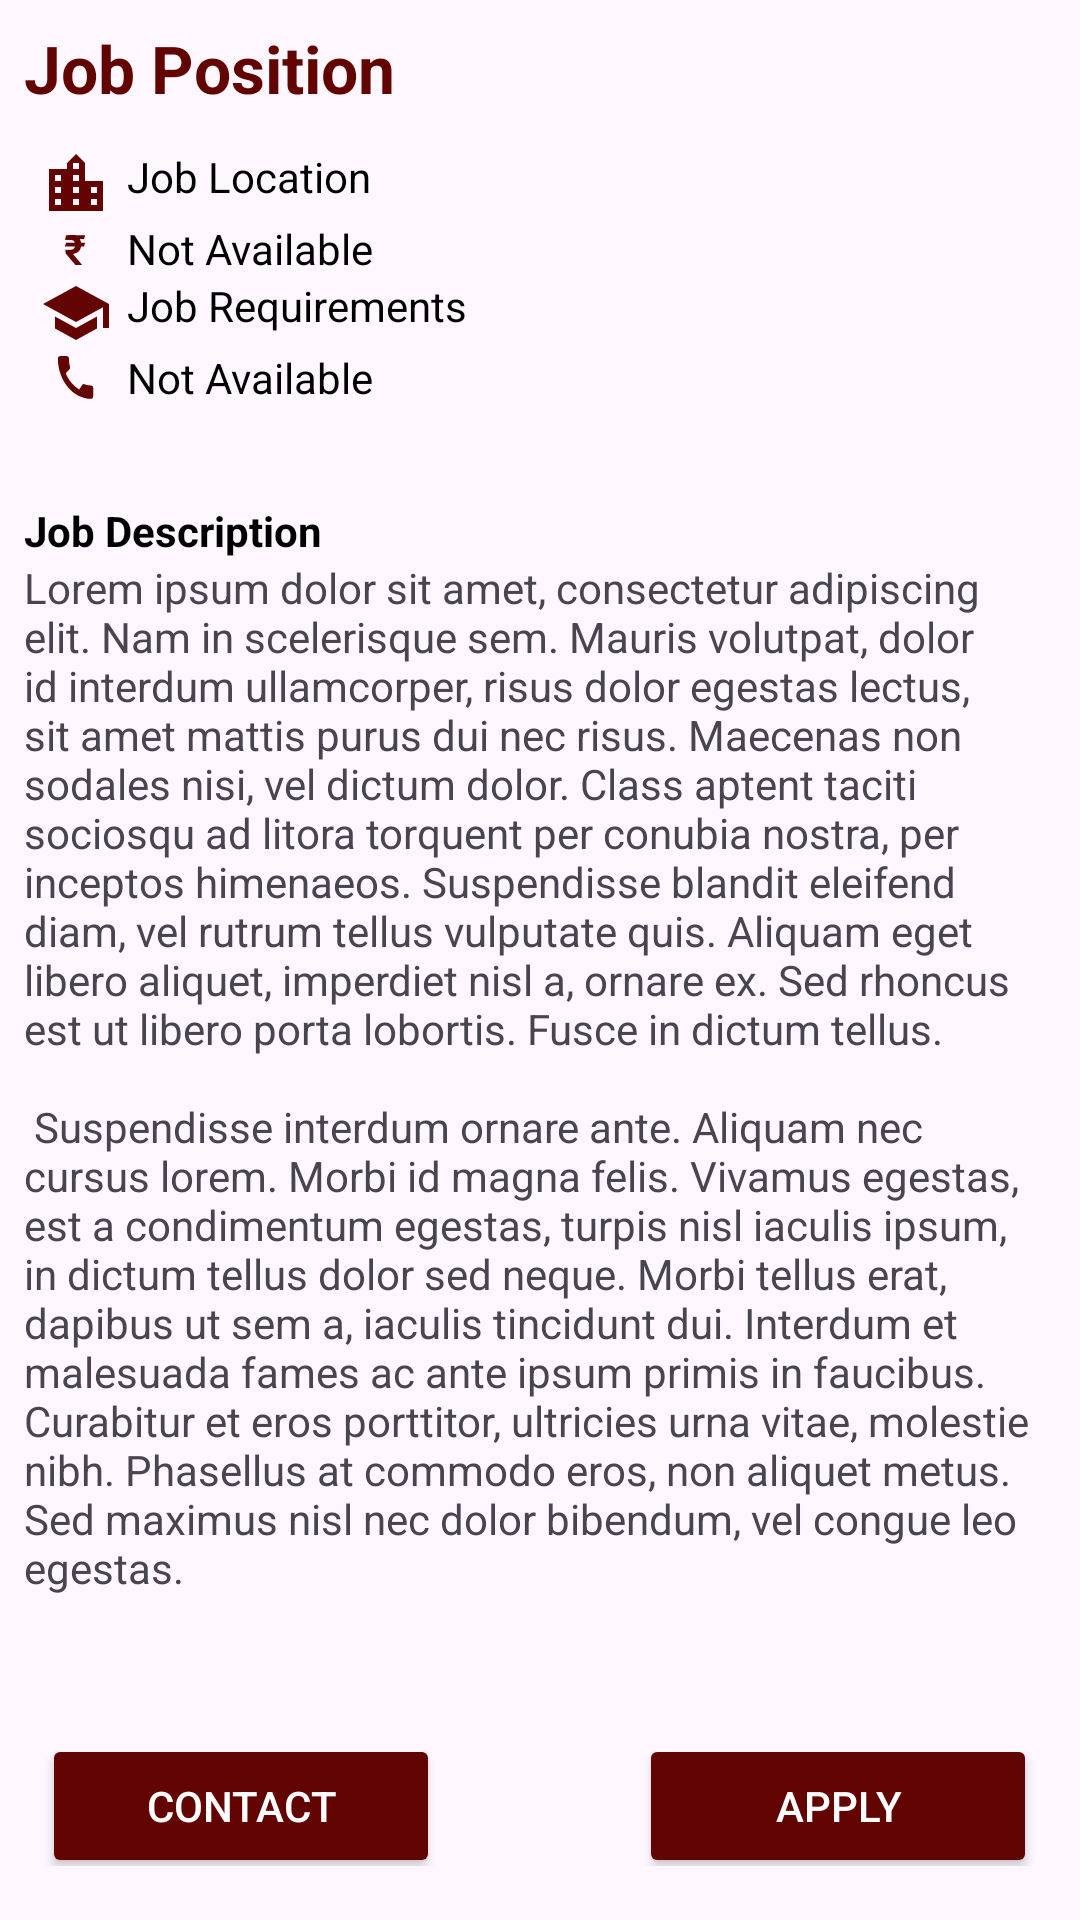

Layout XML and referenced resources for this Android screen:
<!-- AndroidManifest.xml: application theme Theme.CommunityApp -->
<!-- res/layout/fragment_bottom_sheet.xml -->
<?xml version="1.0" encoding="utf-8"?>
<RelativeLayout
    xmlns:android="http://schemas.android.com/apk/res/android"
    xmlns:tools="http://schemas.android.com/tools"
    android:layout_width="match_parent"
    android:layout_height="match_parent"
    tools:context=".ui.jobs.BottomSheetFragment">

    <LinearLayout
        android:id="@+id/detailedJobLayout"
        android:layout_width="match_parent"
        android:layout_height="match_parent"
        android:layout_marginTop="32dp"
        android:layout_margin="8dp"
        android:orientation="vertical">
        <TextView
            android:id="@+id/tv_expandedJobTitle"
            android:layout_width="match_parent"
            android:layout_height="wrap_content"
            android:text="@string/job_position"
            android:textStyle="bold"
            android:textSize="22sp"
            android:maxLength="100"
            android:maxLines="2"
            android:textColor="@color/theme_brown"
            />
        <LinearLayout
            android:layout_width="match_parent"
            android:layout_height="wrap_content"
            android:orientation="horizontal"
            android:weightSum="1"
            android:layout_marginTop="12dp"
            >
            <ImageView
                android:layout_width="0dp"
                android:layout_height="match_parent"
                android:layout_weight="0.1"
                android:src="@drawable/baseline_location_city_24"
                android:textColor="@color/theme_brown"
                />
            <TextView
                android:id="@+id/jobExpandedLocation"
                android:layout_width="0dp"
                android:layout_height="match_parent"
                android:layout_weight="0.8"
                android:text="@string/job_location"
                android:textColor="@color/black"
                />
        </LinearLayout>

        <LinearLayout
            android:layout_width="match_parent"
            android:layout_height="wrap_content"
            android:orientation="horizontal"
            android:weightSum="1"
            >
            <TextView
                android:layout_width="0dp"
                android:layout_height="match_parent"
                android:layout_weight="0.1"
                android:text="@string/INR"
                android:textStyle="bold"
                android:gravity="center"
                android:textColor="@color/theme_brown"
                />
            <TextView
                android:id="@+id/jobExpandedSalary"
                android:layout_width="0dp"
                android:layout_height="match_parent"
                android:layout_weight="0.8"
                android:text="@string/not_available"
                android:textColor="@color/black"
                />
        </LinearLayout>
        <LinearLayout
            android:layout_width="match_parent"
            android:layout_height="wrap_content"
            android:orientation="horizontal"
            android:weightSum="1"
            >
            <ImageView
                android:layout_width="0dp"
                android:layout_height="match_parent"
                android:layout_weight="0.1"
                android:src="@drawable/baseline_school_24"
                android:textColor="@color/theme_brown"
                />
            <TextView
                android:id="@+id/jobExpandedRequirements"
                android:layout_width="0dp"
                android:layout_height="match_parent"
                android:layout_weight="0.8"
                android:text="@string/job_requirements"
                android:maxLines="1"
                android:maxLength="20"
                android:textColor="@color/black"
                />
        </LinearLayout>
        <LinearLayout
            android:layout_width="match_parent"
            android:layout_height="wrap_content"
            android:orientation="horizontal"
            android:weightSum="1"
            >
            <ImageView
                android:layout_width="0dp"
                android:layout_height="match_parent"
                android:layout_weight="0.1"
                android:src="@drawable/call_24"
                />
            <TextView
                android:id="@+id/jobExpandedAllContact"
                android:layout_width="0dp"
                android:layout_height="match_parent"
                android:layout_weight="0.8"
                android:text="@string/not_available"
                android:maxLines="1"
                android:maxLength="20"
                android:textColor="@color/black"
                />
        </LinearLayout>
        <TextView
            android:id="@+id/tv_jobExpandedDescriptionTitle"
            android:layout_width="match_parent"
            android:layout_height="wrap_content"
            android:text="@string/job_description"
            android:layout_marginTop="32dp"
            android:textColor="@color/black"
            android:textStyle="bold"
            />
        <androidx.core.widget.NestedScrollView
            android:layout_width="match_parent"
            android:layout_height="0dp"
            android:layout_weight="1"
            >
            <TextView
                android:id="@+id/tvMore"
                android:layout_width="match_parent"
                android:layout_height="wrap_content"
                android:text="@string/lorem_ipsum"
                android:scrollbars="vertical" />

        </androidx.core.widget.NestedScrollView>
        <LinearLayout

            android:layout_width="match_parent"
            android:layout_height="wrap_content"
            android:orientation="horizontal"
            android:weightSum="1"
            android:layout_marginBottom="10dp"
            android:layout_marginStart="6dp"
            android:layout_marginEnd="6dp"
            >
            <Button
                android:id="@+id/btn_jobCall"
                android:layout_width="0dp"
                android:layout_weight="0.4"
                android:layout_height="wrap_content"
                android:text="@string/contact"
                android:layout_marginTop="8dp"
                android:backgroundTint="@color/theme_brown"
                android:layout_gravity="center"
                android:textColor="@color/white"
                />
            <View
                android:layout_width="0dp"
                android:layout_weight="0.2"
                android:layout_height="match_parent"
                />

            <Button
                android:id="@+id/btn_jobLink"
                android:layout_width="0dp"
                android:layout_weight="0.4"
                android:layout_height="wrap_content"
                android:text="@string/apply"
                android:layout_marginTop="8dp"
                android:backgroundTint="@color/theme_brown"
                android:layout_gravity="center"
                android:textColor="@color/white"
                />

        </LinearLayout>


        <TextView
            android:layout_width="match_parent"
            android:layout_height="wrap_content"
            android:gravity="right"
            android:text="Comments"
            android:visibility="gone"
            />

    </LinearLayout>

    <androidx.recyclerview.widget.RecyclerView
        android:visibility="gone"
        android:id="@+id/commentRecyclerView"
        android:layout_width="wrap_content"
        android:layout_height="match_parent"
        android:layout_below="@id/detailedJobLayout"
        android:layout_marginStart="8dp"
        android:layout_marginTop="4dp"
        android:nestedScrollingEnabled="true"
        android:layout_marginEnd="8dp"
        android:layout_marginBottom="32dp"
        tools:listitem="@layout/comment_item" />


    <LinearLayout
        android:visibility="gone"
        android:id="@+id/inputLayout"
        android:layout_width="match_parent"
        android:layout_height="wrap_content"
        android:layout_alignParentBottom="true"
        android:orientation="horizontal"
        android:padding="8dp">

        <EditText
            android:id="@+id/commentInput"
            android:layout_width="0dp"
            android:layout_height="wrap_content"
            android:layout_weight="1"
            android:hint="@string/write_a_comment"
            android:background="#F3F3F3"/>

        <ImageView
            android:id="@+id/submitComment"
            android:layout_width="wrap_content"
            android:layout_height="wrap_content"
            android:src="@drawable/ic_arrow_forward_24"
        android:layout_gravity="center_vertical"
        android:layout_marginStart="8dp"/>
    </LinearLayout>

</RelativeLayout>
<!-- res/layout/comment_item.xml (included above) -->
<FrameLayout
    xmlns:android="http://schemas.android.com/apk/res/android"
    xmlns:app="http://schemas.android.com/apk/res-auto"
    android:layout_width="wrap_content"
    android:layout_height="wrap_content">

    <androidx.cardview.widget.CardView
        android:layout_width="wrap_content"
        android:layout_height="wrap_content"
        android:layout_margin="4dp"
        android:background="#F3F3F3"
        android:elevation="4dp"
        app:cardCornerRadius="32dp">

        <LinearLayout
            android:layout_width="match_parent"
            android:layout_height="match_parent"
            android:orientation="vertical"
            android:padding="16dp">

            
            <TextView
                android:id="@+id/commentNameTextView"
                android:layout_width="wrap_content"
                android:layout_height="wrap_content"
                android:textSize="12sp"
                android:textColor="#333333"
                android:text="John Doe"
                android:textStyle="bold"/>

            
            <TextView
                android:id="@+id/commentTimeTextView"
                android:layout_width="wrap_content"
                android:layout_height="wrap_content"
                android:textSize="10sp"
                android:textColor="#999999"
                android:text="2 hours ago"/>

            
            <TextView
                android:id="@+id/commentValueTextView"
                android:layout_width="wrap_content"
                android:layout_height="wrap_content"
                android:textSize="14sp"
                android:textColor="#333333"
                android:text="This is a great comment!"/>

        </LinearLayout>

    </androidx.cardview.widget.CardView>

</FrameLayout>
<!-- resources referenced by this layout -->
<resources>
  <color name="black">#FF000000</color>
  <color name="theme_brown">#620402</color>
  <color name="white">#FFFFFFFF</color>
  <!-- drawable baseline_location_city_24 (drawable) -->
  <vector android:height="24dp" android:tint="#630402"
      android:viewportHeight="24" android:viewportWidth="24"
      android:width="24dp" xmlns:android="http://schemas.android.com/apk/res/android">
      <path android:fillColor="@android:color/white" android:pathData="M15,11L15,5l-3,-3 -3,3v2L3,7v14h18L21,11h-6zM7,19L5,19v-2h2v2zM7,15L5,15v-2h2v2zM7,11L5,11L5,9h2v2zM13,19h-2v-2h2v2zM13,15h-2v-2h2v2zM13,11h-2L11,9h2v2zM13,7h-2L11,5h2v2zM19,19h-2v-2h2v2zM19,15h-2v-2h2v2z"/>
  </vector>
  <!-- drawable baseline_school_24 (drawable) -->
  <vector android:height="24dp" android:tint="#630402"
      android:viewportHeight="24" android:viewportWidth="24"
      android:width="24dp" xmlns:android="http://schemas.android.com/apk/res/android">
      <path android:fillColor="@android:color/white" android:pathData="M5,13.18v4L12,21l7,-3.82v-4L12,17l-7,-3.82zM12,3L1,9l11,6 9,-4.91V17h2V9L12,3z"/>
  </vector>
  <!-- drawable ic_arrow_forward_24 (drawable) -->
  <vector android:autoMirrored="true" android:height="24dp"
      android:tint="@color/theme_brown" android:viewportHeight="24"
      android:viewportWidth="24" android:width="24dp" xmlns:android="http://schemas.android.com/apk/res/android">
      <path android:fillColor="@android:color/white" android:pathData="M12,4l-1.41,1.41L16.17,11H4v2h12.17l-5.58,5.59L12,20l8,-8z"/>
  </vector>
  <string name="INR">₹</string>
  <string name="apply">Apply</string>
  <string name="contact">Contact</string>
  <string name="job_description">Job Description</string>
  <string name="job_location">Job Location</string>
  <string name="job_position">Job Position</string>
  <string name="job_requirements">Job Requirements</string>
  <string name="lorem_ipsum">
          Lorem ipsum dolor sit amet, consectetur adipiscing elit. Nam in scelerisque sem. Mauris
          volutpat, dolor id interdum ullamcorper, risus dolor egestas lectus, sit amet mattis purus
          dui nec risus. Maecenas non sodales nisi, vel dictum dolor. Class aptent taciti sociosqu ad
          litora torquent per conubia nostra, per inceptos himenaeos. Suspendisse blandit eleifend
          diam, vel rutrum tellus vulputate quis. Aliquam eget libero aliquet, imperdiet nisl a,
          ornare ex. Sed rhoncus est ut libero porta lobortis. Fusce in dictum tellus.\n\n
          Suspendisse interdum ornare ante. Aliquam nec cursus lorem. Morbi id magna felis. Vivamus
          egestas, est a condimentum egestas, turpis nisl iaculis ipsum, in dictum tellus dolor sed
          neque. Morbi tellus erat, dapibus ut sem a, iaculis tincidunt dui. Interdum et malesuada
          fames ac ante ipsum primis in faucibus. Curabitur et eros porttitor, ultricies urna vitae,
          molestie nibh. Phasellus at commodo eros, non aliquet metus. Sed maximus nisl nec dolor
          bibendum, vel congue leo egestas.
      </string>
  <string name="not_available">Not Available</string>
  <string name="write_a_comment">Write a comment...</string>
  <style name="Theme.CommunityApp" parent="Base.Theme.CommunityApp">
          <item name="android:windowContentTransitions">true</item>
          <item name="android:windowEnterTransition">@transition/trans_anime</item>
          <item name="android:windowExitTransition">@transition/trans_anime</item>
          <item name="android:windowSharedElementEnterTransition">@transition/shared_element_transition</item>
          <item name="android:windowSharedElementExitTransition">@transition/shared_element_transition</item>
      </style>
  <style name="Base.Theme.CommunityApp" parent="Theme.Material3.Light.NoActionBar">
          
          <item name="android:statusBarColor" type="">@color/theme_yellow</item>
          
      </style>
  <color name="theme_yellow">#FCE45E</color>
</resources>
